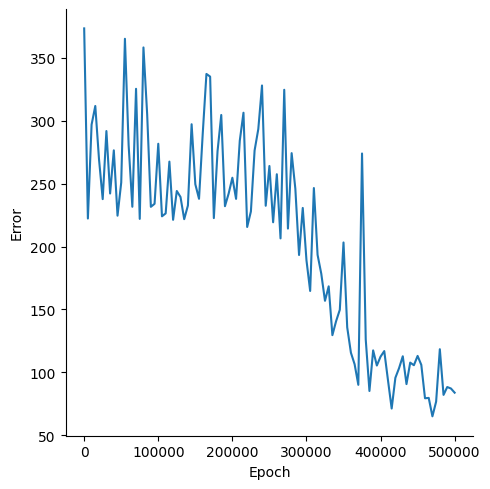

Source data for this figure (header and first rows):
, Epoch, Error
0, 0, 373.2
1, 5000, 222.3
2, 10000, 296.8
3, 15000, 311.6
4, 20000, 269.5
5, 25000, 237.7
6, 30000, 291.7
7, 35000, 242.1
8, 40000, 276.4
9, 45000, 224.5
10, 50000, 250.8
11, 55000, 365
12, 60000, 280.5
13, 65000, 231.6
14, 70000, 325.3
15, 75000, 222
16, 80000, 358.1
17, 85000, 305.2
18, 90000, 231.5
19, 95000, 233.9
20, 100000, 281.6
21, 105000, 224
22, 110000, 226.3
23, 115000, 267.5
24, 120000, 221.2
25, 125000, 244.1
26, 130000, 239.4
27, 135000, 221.7
28, 140000, 232.6
29, 145000, 297.1
30, 150000, 249.5
31, 155000, 237.9
32, 160000, 289.6
33, 165000, 337.1
34, 170000, 335
35, 175000, 222.6
36, 180000, 275.8
37, 185000, 304.5
38, 190000, 232
39, 195000, 242.1
40, 200000, 254.7
41, 205000, 237.9
42, 210000, 284
43, 215000, 306.3
44, 220000, 215.5
45, 225000, 227.8
46, 230000, 276.3
47, 235000, 293.3
48, 240000, 327.9
49, 245000, 232.4
50, 250000, 264
51, 255000, 219.3
52, 260000, 257.4
53, 265000, 206.5
54, 270000, 324.5
55, 275000, 214.3
56, 280000, 274.2
57, 285000, 245.9
58, 290000, 193.3
59, 295000, 230.7
... 41 more rows
